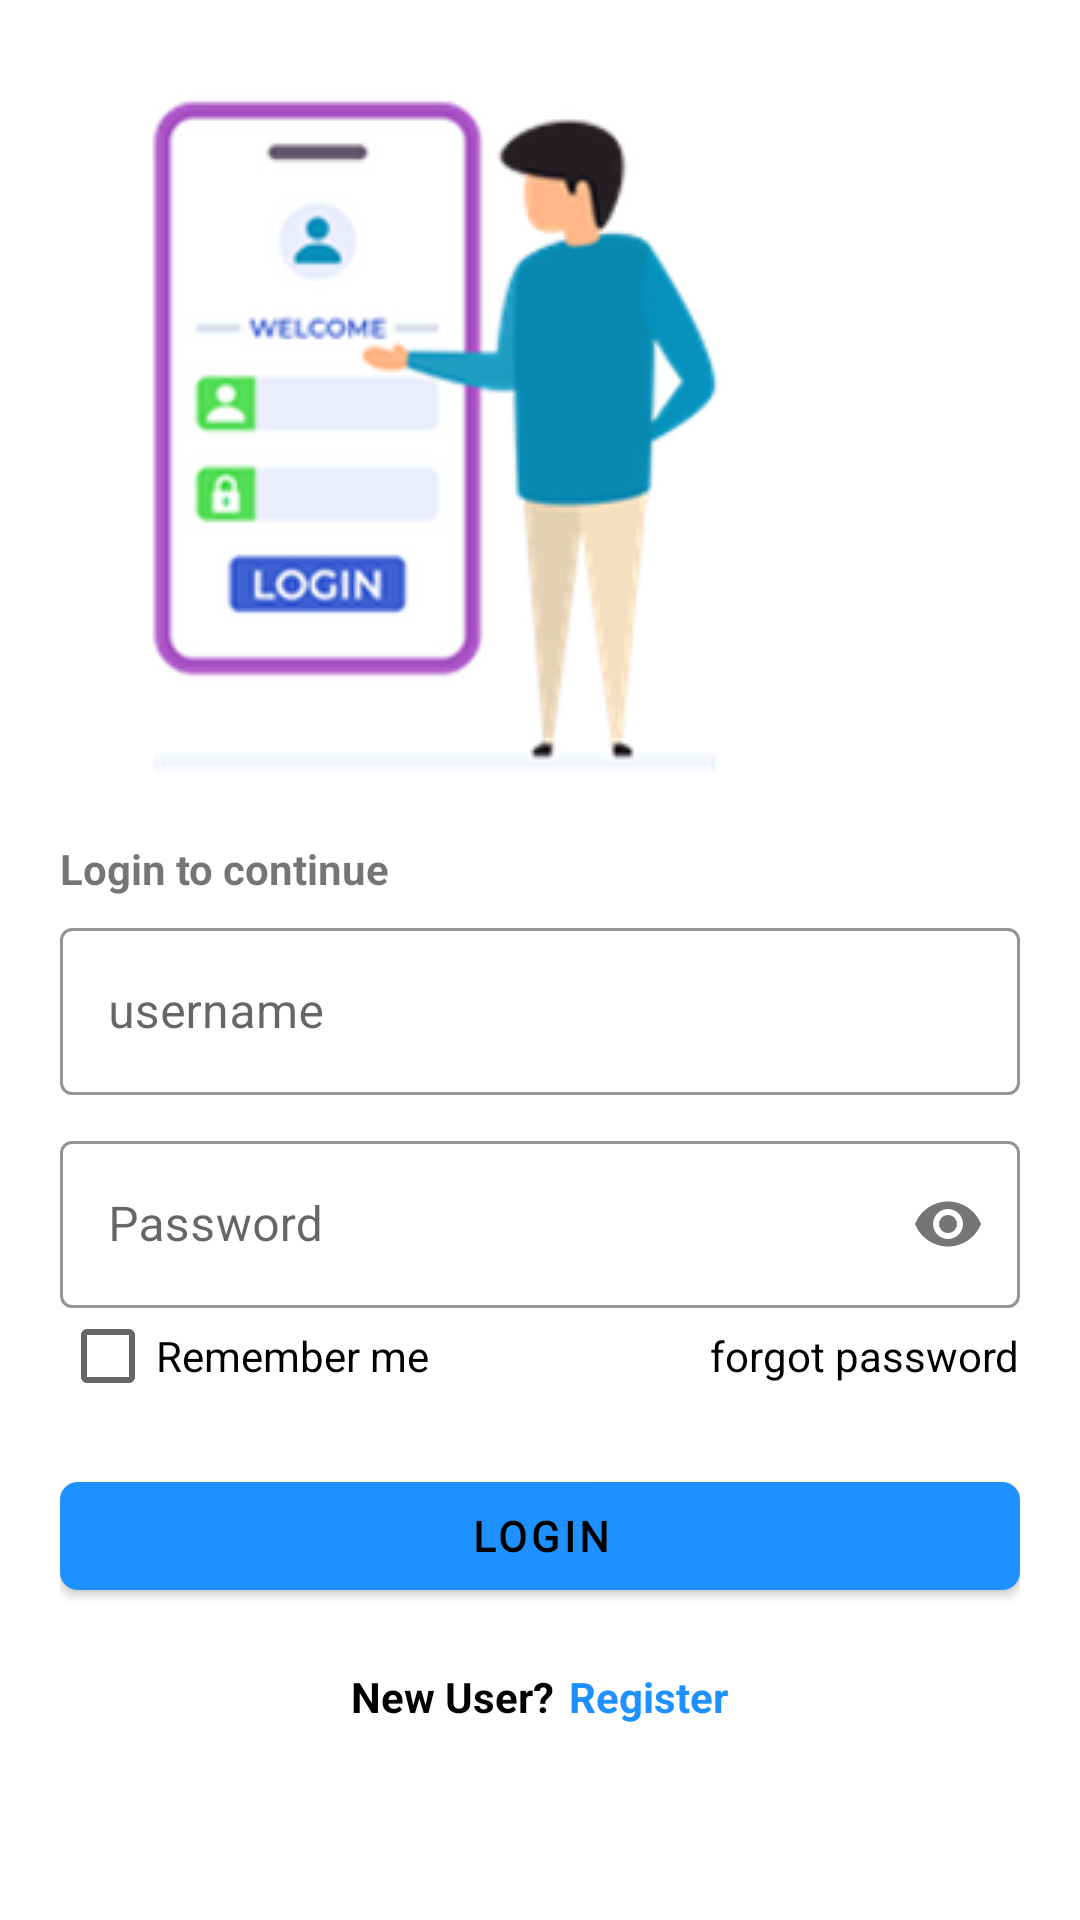

Write the Android layout XML for this screen, with the resource values it uses.
<!-- AndroidManifest.xml: application theme AppTheme -->
<!-- res/layout/activity_login.xml -->
<?xml version="1.0" encoding="utf-8"?>
<RelativeLayout xmlns:android="http://schemas.android.com/apk/res/android"
    xmlns:app="http://schemas.android.com/apk/res-auto"
    xmlns:tools="http://schemas.android.com/tools"
    android:layout_width="match_parent"
    android:layout_height="match_parent"
    tools:context=".activities.LoginActivity"
    android:paddingStart="20dp"
    android:paddingEnd="20dp"
    android:background="@color/white">

    <ImageView
        android:id="@+id/signin_logo"
        android:layout_width="250dp"
        android:layout_height="250dp"
        android:src="@drawable/signin_illustration"
        android:layout_marginTop="20dp"
        android:contentDescription="@string/login_image_desc" />

    <TextView
        android:id="@+id/signin_text"
        android:layout_width="wrap_content"
        android:layout_height="wrap_content"
        android:layout_marginTop="10dp"
        android:layout_marginBottom="5dp"
        android:text="@string/login_to_continue_text"
        android:layout_below="@id/signin_logo"
        android:textStyle="bold"/>

    <com.google.android.material.textfield.TextInputLayout
        android:id="@+id/signin_email"
        android:layout_width="match_parent"
        android:layout_height="wrap_content"
        android:layout_below="@id/signin_text"
        app:boxStrokeColor="@color/gray"
        style="@style/Widget.MaterialComponents.TextInputLayout.OutlinedBox">

        <com.google.android.material.textfield.TextInputEditText
            android:layout_width="match_parent"
            android:layout_height="wrap_content"
            android:hint="@string/username_text"
            android:textColorHint="@color/gray"
            android:inputType="textEmailAddress"/>
    </com.google.android.material.textfield.TextInputLayout>

    <com.google.android.material.textfield.TextInputLayout
        android:id="@+id/signin_password"
        android:layout_width="match_parent"
        android:layout_height="wrap_content"
        android:layout_marginTop="10dp"
        android:layout_centerInParent="true"
        android:layout_below="@id/signin_email"
        app:passwordToggleEnabled="true"
        app:boxStrokeColor="@color/gray"
        style="@style/Widget.MaterialComponents.TextInputLayout.OutlinedBox">

        <com.google.android.material.textfield.TextInputEditText
            android:layout_width="match_parent"
            android:layout_height="wrap_content"
            android:hint="@string/password_text"
            android:textColorHint="@color/gray"
            android:inputType="textPassword"/>
    </com.google.android.material.textfield.TextInputLayout>

    <RelativeLayout
        android:id="@+id/forgot_password_layout"
        android:layout_width="match_parent"
        android:layout_height="wrap_content"
        android:layout_below="@id/signin_password">

        <CheckBox
            android:id="@+id/rememeber_me_checkbox"
            android:layout_width="wrap_content"
            android:layout_height="wrap_content"
            android:text="@string/remember_me_text"
            android:textStyle="normal" />

        <TextView
            android:id="@+id/forgot_password_tv"
            android:layout_width="wrap_content"
            android:layout_height="wrap_content"
            android:text="@string/forgot_password_text"
            android:textColor="@color/black"
            android:layout_alignParentEnd="true"
            android:layout_centerVertical="true"
            android:textStyle="normal"
            tools:ignore="RelativeOverlap" />

    </RelativeLayout>

    <com.google.android.material.button.MaterialButton
        android:id="@+id/login_button"
        android:layout_width="match_parent"
        android:layout_height="wrap_content"
        android:text="@string/login_text"
        android:textStyle="bold"
        android:textColor="@color/black"
        android:fontFamily="@font/poppins_bold"
        android:layout_below="@id/forgot_password_layout"
        android:layout_marginTop="20dp"
        app:cornerRadius="6dp"
        />

    <LinearLayout
        android:layout_width="match_parent"
        android:layout_height="wrap_content"
        android:orientation="horizontal"
        tools:ignore="UselessLeaf"
        android:gravity="center_horizontal"
        android:layout_marginTop="20dp"
        android:layout_below="@id/login_button">

        <TextView
            android:id="@+id/signup_text"
            android:layout_width="wrap_content"
            android:layout_height="wrap_content"
            android:text="@string/new_user_text"
            android:textColor="@color/black"
            android:textStyle="bold" />

        <TextView
            android:id="@+id/signup_tv"
            android:layout_width="wrap_content"
            android:layout_height="wrap_content"
            android:text="@string/register_text"
            android:paddingStart="5dp"
            android:textColor="@color/dodger_blue"
            android:textStyle="bold"
            tools:ignore="RtlSymmetry" />
    </LinearLayout>

</RelativeLayout>
<!-- resources referenced by this layout -->
<resources>
  <color name="black">#000000</color>
  <color name="dodger_blue">#1E90FF</color>
  <color name="gray">#808080</color>
  <color name="white">#FFFFFF</color>
  <!-- drawable signin_illustration: png bitmap (drawable-v24, 30231 bytes) -->
  <string name="forgot_password_text">forgot password</string>
  <string name="login_image_desc">image view for sign in</string>
  <string name="login_text">Login</string>
  <string name="login_to_continue_text">Login to continue</string>
  <string name="new_user_text">New User?</string>
  <string name="password_text">Password</string>
  <string name="register_text">Register</string>
  <string name="remember_me_text">Remember me</string>
  <string name="username_text">username</string>
  <style name="AppTheme" parent="Theme.MaterialComponents.Light.NoActionBar.Bridge">
          
          
          <item name="colorPrimary">@color/dodger_blue</item>
          <item name="colorPrimaryDark">@color/slate_gray</item>
          <item name="colorAccent">@color/slate_gray</item>
  
          <item name="android:statusBarColor">@color/white</item>
          <item name="android:windowFullscreen">true</item>
          <item name="android:windowActivityTransitions">true</item>
      </style>
  <color name="slate_gray">#708090</color>
</resources>
